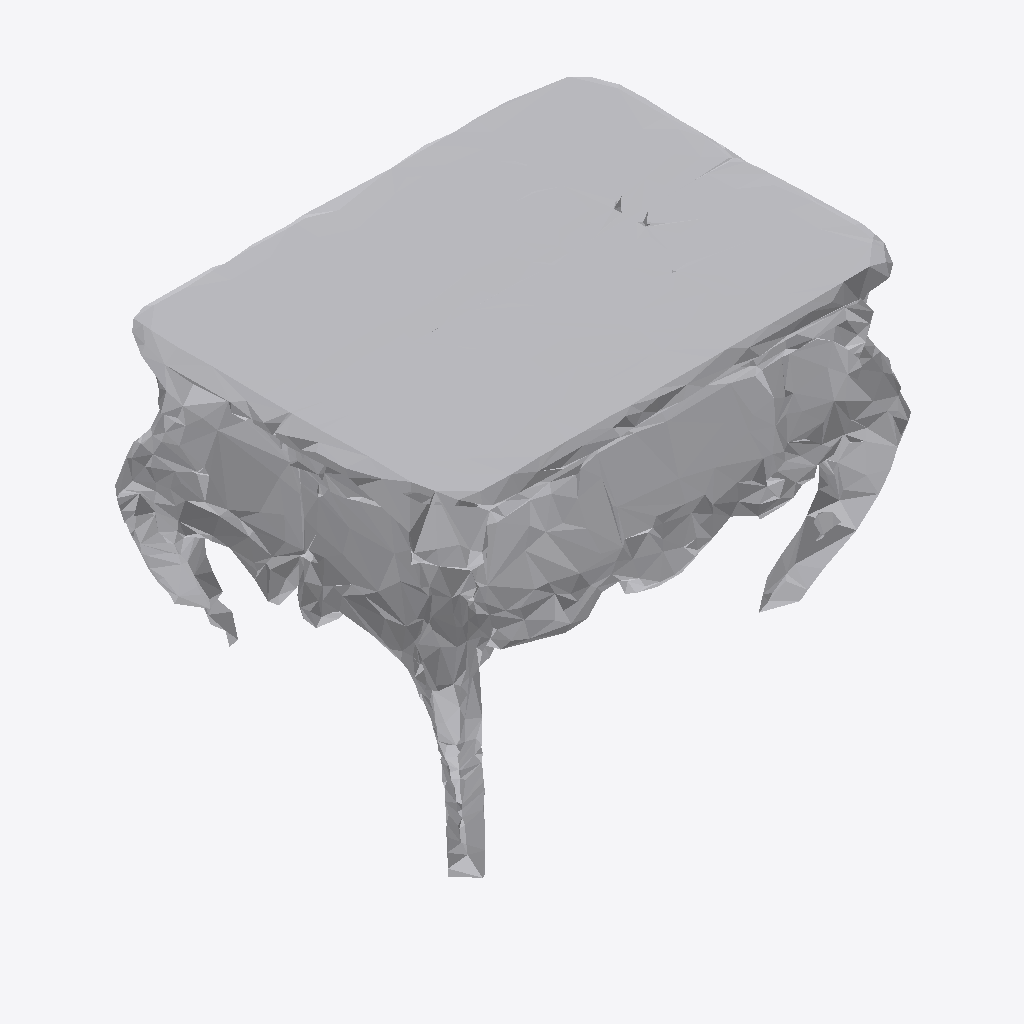
Isometric view of an IFC building model (IFC-SPF (STEP), schema IFC4, length unit metre), seen from the south-west, elements coloured by IFC class: 1 other element (light grey).
Extent 1.0 m × 0.7 m × 0.9 m (x, y, z). Storeys (1): Ground Floor at 0.00 m. Elements (1): 1 IfcFurniture.

HEADER;
FILE_DESCRIPTION(('ViewDefinition [CoordinationView]'),'2;1');
FILE_NAME('','2026-07-12T08:22:19',(''),(''),'IfcOpenShell 0.8.0','IfcOpenShell 0.8.0','');
FILE_SCHEMA(('IFC4'));
ENDSEC;
DATA;
#17=IFCPROJECT('0Z$1JPB95Acgc_oEoEaiky',#5,'Office Project',$,$,$,$,(#15),#10);
#20=IFCSITE('29JxrzshPCQ9ChPWmcBUEu',#5,'Site',$,$,#19,$,$,.ELEMENT.,$,$,$,$,$);
#22=IFCBUILDING('2V36DJNPb8duA2zciEs79N',#5,'Building',$,$,#21,$,$,.ELEMENT.,$,$,$);
#24=IFCBUILDINGSTOREY('0gtil0oGDAxwGxJXkpdDW6',#5,'Ground Floor',$,$,#23,$,$,.ELEMENT.,0.0);
#35=IFCFURNITURE('0NFFg1g_X9vgsYIWN9IDQ1',#5,'list09_side_table',$,$,#34,#31,$,$);
ENDSEC;
